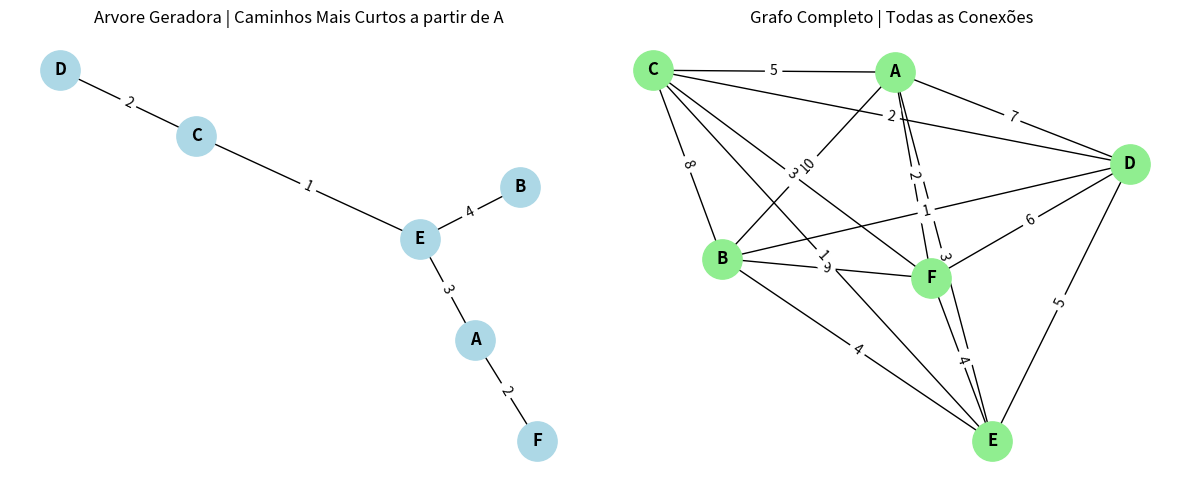

Generate this figure with matplotlib:
import numpy as np
import networkx as nx
import matplotlib.pyplot as plt

distancias = np.array([
    [0, 10, 5, 7, 3, 2],
    [10, 0, 8, 1, 4, 9],
    [5, 8, 0, 2, 1, 3],
    [7, 1, 2, 0, 5, 6],
    [3, 4, 1, 5, 0, 4],
    [2, 9, 3, 6, 4, 0]
])

nos = ['A', 'B', 'C', 'D', 'E', 'F']


def dijkstra(matriz, origem):
    n = len(matriz)
    dist = [float('inf')] * n
    dist[origem] = 0
    visto = [False] * n
    anterior = [-1] * n

    for _ in range(n):
        menor = float('inf')
        idx_menor = -1
        for i in range(n):
            if not visto[i] and dist[i] < menor:
                menor = dist[i]
                idx_menor = i

        if idx_menor == -1:
            break

        visto[idx_menor] = True

        for v in range(n):
            peso = matriz[idx_menor][v]
            if peso > 0 and not visto[v]:
                nova_dist = dist[idx_menor] + peso
                if nova_dist < dist[v]:
                    dist[v] = nova_dist
                    anterior[v] = idx_menor

    return dist, anterior


def reconstruir_caminhos(anterior, origem):
    caminhos = {}
    n = len(anterior)
    for i in range(n):
        if i == origem:
            caminhos[i] = [origem]
            continue
        path = []
        atual = i
        while atual != -1:
            path.append(atual)
            atual = anterior[atual]
        path.reverse()
        caminhos[i] = path
    return caminhos


def montar_arvore(anterior, matriz):
    G = nx.Graph()
    n = len(anterior)
    for i in range(n):
        G.add_node(nos[i])
    for i in range(n):
        if anterior[i] != -1:
            w = int(matriz[anterior[i]][i])
            G.add_edge(nos[anterior[i]], nos[i], weight=w)
    return G


inicio = 0
distancias_minimas, anteriores = dijkstra(distancias, inicio)
caminhos = reconstruir_caminhos(anteriores, inicio)
arvore = montar_arvore(anteriores, distancias)

print("===================== RESULTADOS DO ALGORITMO DE DIJKSTRA =====================\n")
print(f"Cidade de origem: {nos[inicio]}\n")

print("Distancia mais curtas a partir de A: ")
for i, cidade in enumerate(nos):
    print(f"{nos[inicio]} -> {cidade}: {distancias_minimas[i]}")

print("\nCaminhos mais curtos: ")
for i, cidade in enumerate(nos):
    caminho_str = ' -> '.join([nos[n] for n in caminhos[i]])
    print(f"{nos[inicio]} -> {cidade}: {caminho_str}")

plt.figure(figsize=(12, 5))

plt.subplot(1, 2, 1)
pos_tree = nx.spring_layout(arvore)
labels_tree = nx.get_edge_attributes(arvore, 'weight')
nx.draw(arvore, pos_tree, with_labels=True, node_size=800,
        node_color='lightblue', font_size=12, font_weight='bold')
nx.draw_networkx_edge_labels(arvore, pos_tree, edge_labels=labels_tree)
plt.title('Arvore Geradora | Caminhos Mais Curtos a partir de A')

plt.subplot(1, 2, 2)
grafo_total = nx.Graph()
n = len(nos)
for i in range(n):
    for j in range(i + 1, n):
        if distancias[i][j] > 0:
            peso = int(distancias[i][j])
            grafo_total.add_edge(nos[i], nos[j], weight=peso)
pos_total = nx.spring_layout(grafo_total)
labels_total = nx.get_edge_attributes(grafo_total, 'weight')
nx.draw(grafo_total, pos_total, with_labels=True, node_size=800,
        node_color='lightgreen', font_size=12, font_weight='bold')
nx.draw_networkx_edge_labels(grafo_total, pos_total, edge_labels=labels_total)
plt.title('Grafo Completo | Todas as Conexões')

plt.tight_layout()
plt.show()

print("\n===================== INFORMAÇÕES DA ARVORE GERADORA =====================")
print(f"Numero de arestas na arvore: {arvore.number_of_edges()}")
print(f"Numero de nós na arvore: {arvore.number_of_nodes()}")
print(f"Arestas da arvore geradora: {list(arvore.edges(data=True))}")
